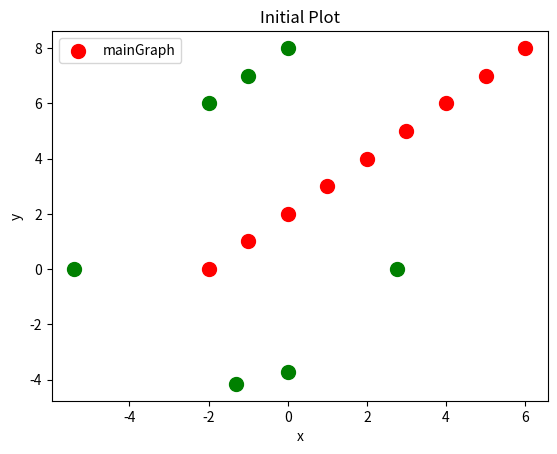

Generate this figure with matplotlib:
import matplotlib.pyplot as plot

def draw(xCords, yCords, keyword, pointerColor="black"):
    # size = len(self.data)
    plot.xlabel("x")
    plot.ylabel("y")
    plot.title("Initial Plot")
    plot.legend()
    plot.scatter(xCords, yCords, label="mainGraph", color=pointerColor, s=100)
    if keyword:
        plot.show()


x=[-2,-1,0,1,2,3,4,5,6]
y=[0,1,2,3,4,5,6,7,8]
z=[-5.39,-1.315,0,2.76,-2,-1,0]
u=[0,-4.151,-3.72,0,6,7,8]
draw(x,y,False,"red")
draw(z,u,True, "green")


'''
gap stastic, use this to find the optimal number of clusters
'''
